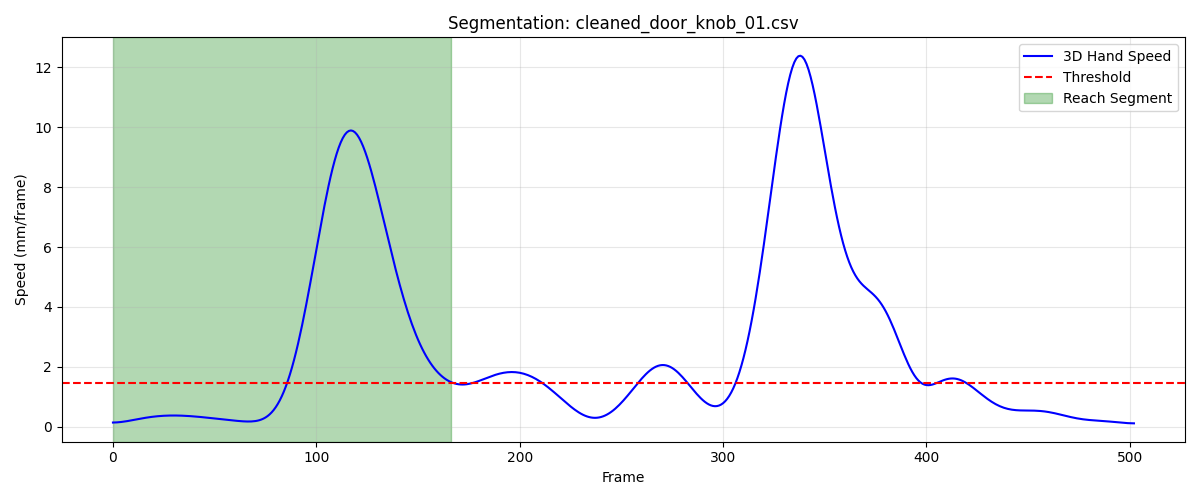

The data file committed next to this chart (first rows):
frame, sub_frame, shoulderr_x, shoulderr_y, shoulderr_z, humr1_x, humr1_y, humr1_z, humr2_x, humr2_y, humr2_z, humr3_x, humr3_y, humr3_z, humr4_x, humr4_y, humr4_z, humr5_x, humr5_y, humr5_z, humr6_x, humr6_y, humr6_z, humr7_x
1, 0, 201.2, -612.3, 654.6, 236.3, -558.1, 521.8, 237.3, -538.9, 451.5, 236, -608.5, 508.8, 189.1, -514.3, 512.8, 237, -602.2, 450.2, 196.6, -513.3, 456.5, 201.4
2, 0, 201.3, -612.2, 654.5, 236.4, -558.1, 521.8, 237.4, -538.9, 451.5, 236.1, -608.6, 508.8, 189.2, -514.3, 512.8, 237, -602.3, 450.1, 196.7, -513.4, 456.5, 201.5
3, 0, 201.4, -612.3, 654.5, 236.5, -558.2, 521.7, 237.5, -539, 451.4, 236.1, -608.6, 508.7, 189.3, -514.4, 512.7, 237.1, -602.3, 450.1, 196.8, -513.4, 456.5, 201.5
4, 0, 201.5, -612.3, 654.4, 236.6, -558.2, 521.7, 237.5, -539.1, 451.4, 236.2, -608.7, 508.7, 189.4, -514.5, 512.7, 237.2, -602.4, 450.1, 196.8, -513.5, 456.4, 201.6
5, 0, 201.6, -612.3, 654.4, 236.7, -558.3, 521.6, 237.6, -539.2, 451.3, 236.3, -608.7, 508.7, 189.5, -514.6, 512.6, 237.3, -602.5, 450, 196.9, -513.6, 456.4, 201.6
6, 0, 201.7, -612.4, 654.4, 236.8, -558.4, 521.6, 237.7, -539.3, 451.3, 236.4, -608.8, 508.6, 189.6, -514.7, 512.6, 237.4, -602.6, 450, 197, -513.7, 456.3, 201.7
7, 0, 201.8, -612.5, 654.3, 236.9, -558.6, 521.5, 237.8, -539.5, 451.2, 236.5, -609, 508.6, 189.7, -514.8, 512.5, 237.4, -602.7, 449.9, 197.1, -513.8, 456.3, 201.8
8, 0, 201.9, -612.6, 654.3, 237, -558.7, 521.5, 237.9, -539.6, 451.2, 236.6, -609.1, 508.6, 189.8, -515, 512.5, 237.5, -602.9, 449.9, 197.2, -514, 456.2, 201.9
9, 0, 202, -612.7, 654.3, 237.1, -558.9, 521.5, 238, -539.8, 451.2, 236.6, -609.3, 508.6, 189.9, -515.1, 512.5, 237.6, -603.1, 449.9, 197.3, -514.1, 456.2, 202
10, 0, 202.1, -612.9, 654.2, 237.2, -559.1, 521.4, 238.1, -540, 451.1, 236.7, -609.5, 508.5, 190, -515.3, 512.4, 237.7, -603.3, 449.8, 197.4, -514.3, 456.1, 202
11, 0, 202.2, -613, 654.2, 237.3, -559.3, 521.4, 238.2, -540.2, 451.1, 236.8, -609.7, 508.5, 190.1, -515.5, 512.4, 237.8, -603.5, 449.8, 197.5, -514.5, 456.1, 201.9
12, 0, 202.3, -613.2, 654.2, 237.4, -559.5, 521.4, 238.3, -540.4, 451, 236.8, -609.9, 508.5, 190.2, -515.7, 512.3, 237.9, -603.7, 449.8, 197.7, -514.8, 456, 201.8
13, 0, 202.4, -613.4, 654.1, 237.5, -559.7, 521.3, 238.5, -540.7, 451, 236.9, -610.1, 508.4, 190.3, -515.9, 512.3, 237.9, -604, 449.7, 197.8, -515, 456, 201.8
14, 0, 202.5, -613.6, 654.1, 237.6, -560, 521.3, 238.6, -540.9, 450.9, 236.9, -610.4, 508.4, 190.5, -516.1, 512.2, 238, -604.3, 449.7, 197.9, -515.2, 455.9, 201.7
15, 0, 202.5, -613.8, 654.1, 237.7, -560.2, 521.2, 238.7, -541.2, 450.9, 237, -610.7, 508.3, 190.6, -516.3, 512.2, 238.1, -604.6, 449.7, 198.1, -515.5, 455.9, 201.6
16, 0, 202.6, -614, 654, 237.8, -560.5, 521.2, 238.8, -541.5, 450.8, 237, -610.9, 508.3, 190.8, -516.6, 512.1, 238.2, -604.9, 449.6, 198.2, -515.7, 455.8, 201.6
17, 0, 202.7, -614.3, 654, 237.9, -560.8, 521.2, 238.9, -541.8, 450.8, 237.1, -611.3, 508.3, 190.9, -516.8, 512.1, 238.2, -605.2, 449.6, 198.3, -516, 455.8, 201.6
18, 0, 202.7, -614.5, 653.9, 238, -561.2, 521.1, 239, -542.1, 450.7, 237.1, -611.6, 508.2, 191, -517.1, 512, 238.3, -605.5, 449.6, 198.5, -516.2, 455.7, 201.6
19, 0, 202.8, -614.8, 653.9, 238.1, -561.5, 521.1, 239.1, -542.5, 450.7, 237.2, -611.9, 508.2, 191.2, -517.4, 512, 238.3, -605.9, 449.5, 198.6, -516.5, 455.7, 201.6
20, 0, 202.8, -615.1, 653.8, 238.1, -561.8, 521, 239.2, -542.8, 450.7, 237.2, -612.3, 508.1, 191.3, -517.7, 511.9, 238.4, -606.2, 449.5, 198.8, -516.8, 455.6, 201.6
21, 0, 202.8, -615.4, 653.8, 238.2, -562.2, 521, 239.3, -543.2, 450.6, 237.2, -612.6, 508.1, 191.5, -518, 511.9, 238.4, -606.6, 449.5, 198.9, -517.1, 455.6, 201.6
22, 0, 202.9, -615.7, 653.8, 238.3, -562.6, 520.9, 239.4, -543.5, 450.6, 237.2, -613, 508, 191.6, -518.3, 511.9, 238.4, -607, 449.4, 199, -517.5, 455.5, 201.6
23, 0, 202.9, -616, 653.7, 238.4, -562.9, 520.9, 239.5, -543.9, 450.6, 237.2, -613.3, 508, 191.8, -518.6, 511.8, 238.4, -607.3, 449.4, 199.2, -517.8, 455.5, 201.6
24, 0, 202.9, -616.3, 653.7, 238.5, -563.3, 520.8, 239.7, -544.3, 450.5, 237.2, -613.7, 508, 191.9, -518.9, 511.8, 238.4, -607.7, 449.4, 199.3, -518.1, 455.5, 201.7
25, 0, 203, -616.6, 653.7, 238.6, -563.7, 520.8, 239.8, -544.7, 450.5, 237.2, -614.1, 508, 192, -519.3, 511.8, 238.4, -608.1, 449.3, 199.5, -518.5, 455.5, 201.7
26, 0, 203, -617, 653.6, 238.7, -564.1, 520.8, 239.9, -545.1, 450.5, 237.2, -614.5, 507.9, 192.2, -519.6, 511.7, 238.4, -608.5, 449.3, 199.7, -518.8, 455.4, 201.8
27, 0, 203, -617.3, 653.6, 238.8, -564.5, 520.8, 240, -545.5, 450.4, 237.2, -614.9, 507.9, 192.3, -519.9, 511.7, 238.4, -608.9, 449.3, 199.8, -519.2, 455.4, 201.9
28, 0, 203, -617.6, 653.6, 238.8, -564.9, 520.7, 240.1, -545.9, 450.4, 237.3, -615.3, 507.9, 192.5, -520.3, 511.7, 238.4, -609.3, 449.3, 200, -519.5, 455.4, 201.9
29, 0, 203.1, -617.9, 653.6, 238.9, -565.3, 520.7, 240.2, -546.3, 450.4, 237.3, -615.7, 507.9, 192.6, -520.6, 511.7, 238.4, -609.7, 449.2, 200.1, -519.9, 455.4, 202
30, 0, 203.1, -618.3, 653.6, 239.0, -565.7, 520.7, 240.3, -546.7, 450.4, 237.2, -616.1, 507.9, 192.8, -520.9, 511.6, 238.4, -610.1, 449.2, 200.3, -520.2, 455.3, 202.1
31, 0, 203.1, -618.6, 653.6, 239.1, -566.2, 520.7, 240.4, -547.2, 450.3, 237.2, -616.5, 507.9, 192.9, -521.3, 511.6, 238.4, -610.5, 449.2, 200.4, -520.6, 455.3, 202.2
32, 0, 203.1, -618.9, 653.6, 239.2, -566.6, 520.7, 240.5, -547.6, 450.3, 237.2, -617, 507.9, 193.1, -521.6, 511.6, 238.4, -610.9, 449.2, 200.6, -520.9, 455.3, 202.4
33, 0, 203.1, -619.2, 653.6, 239.3, -567, 520.7, 240.7, -548, 450.3, 237.2, -617.4, 507.9, 193.2, -521.9, 511.6, 238.4, -611.3, 449.2, 200.7, -521.3, 455.3, 202.5
34, 0, 203.1, -619.5, 653.6, 239.3, -567.4, 520.7, 240.8, -548.4, 450.3, 237.2, -617.8, 507.9, 193.4, -522.3, 511.6, 238.4, -611.7, 449.2, 200.8, -521.6, 455.3, 202.7
35, 0, 203.1, -619.9, 653.5, 239.4, -567.7, 520.7, 240.9, -548.8, 450.3, 237.2, -618.2, 507.9, 193.5, -522.6, 511.6, 238.4, -612.1, 449.2, 201, -522, 455.3, 202.8
36, 0, 203.1, -620.2, 653.5, 239.5, -568.1, 520.7, 241, -549.2, 450.3, 237.1, -618.5, 508, 193.6, -522.9, 511.6, 238.5, -612.5, 449.2, 201.1, -522.3, 455.3, 202.9
37, 0, 203.1, -620.5, 653.5, 239.5, -568.5, 520.7, 241.1, -549.5, 450.4, 237.1, -618.9, 508, 193.8, -523.2, 511.6, 238.5, -612.9, 449.2, 201.2, -522.6, 455.3, 203
38, 0, 203, -620.8, 653.5, 239.6, -568.8, 520.7, 241.2, -549.9, 450.4, 237.1, -619.3, 508, 193.9, -523.5, 511.6, 238.4, -613.2, 449.2, 201.3, -522.9, 455.3, 203.1
39, 0, 203, -621.1, 653.5, 239.6, -569.2, 520.7, 241.2, -550.2, 450.4, 237, -619.6, 508, 194, -523.8, 511.6, 238.4, -613.6, 449.3, 201.4, -523.3, 455.3, 203.1
40, 0, 203, -621.4, 653.5, 239.7, -569.6, 520.7, 241.3, -550.6, 450.4, 237, -620, 508, 194.1, -524.1, 511.6, 238.4, -613.9, 449.3, 201.5, -523.6, 455.3, 203.1
41, 0, 203, -621.7, 653.5, 239.7, -569.9, 520.7, 241.4, -550.9, 450.4, 237, -620.3, 508, 194.1, -524.4, 511.6, 238.4, -614.2, 449.2, 201.6, -523.9, 455.3, 203.2
42, 0, 202.9, -622, 653.5, 239.8, -570.2, 520.7, 241.4, -551.3, 450.4, 236.9, -620.6, 508, 194.2, -524.7, 511.6, 238.4, -614.6, 449.2, 201.7, -524.2, 455.3, 203.2
43, 0, 202.9, -622.3, 653.5, 239.8, -570.6, 520.7, 241.5, -551.6, 450.4, 236.9, -621, 508, 194.3, -525, 511.6, 238.4, -614.9, 449.2, 201.8, -524.4, 455.3, 203.2
44, 0, 202.9, -622.6, 653.5, 239.8, -570.9, 520.7, 241.6, -552, 450.3, 236.8, -621.3, 508, 194.4, -525.3, 511.6, 238.4, -615.2, 449.2, 201.9, -524.7, 455.3, 203.2
45, 0, 202.9, -622.9, 653.5, 239.9, -571.3, 520.7, 241.6, -552.3, 450.3, 236.8, -621.6, 508, 194.5, -525.6, 511.5, 238.3, -615.6, 449.2, 202, -525, 455.3, 203.2
46, 0, 202.8, -623.1, 653.5, 239.9, -571.6, 520.7, 241.7, -552.6, 450.3, 236.8, -622, 507.9, 194.6, -525.8, 511.5, 238.3, -615.9, 449.2, 202.1, -525.3, 455.3, 203.2
47, 0, 202.8, -623.4, 653.5, 239.9, -571.9, 520.7, 241.7, -552.9, 450.3, 236.7, -622.3, 507.9, 194.7, -526.1, 511.5, 238.2, -616.2, 449.1, 202.2, -525.6, 455.3, 203.2
48, 0, 202.8, -623.7, 653.4, 240, -572.2, 520.7, 241.8, -553.2, 450.3, 236.7, -622.6, 507.9, 194.8, -526.4, 511.5, 238.2, -616.5, 449.1, 202.3, -525.8, 455.2, 203.2
49, 0, 202.7, -623.9, 653.4, 240, -572.5, 520.7, 241.8, -553.5, 450.3, 236.6, -622.9, 507.9, 194.9, -526.6, 511.5, 238.2, -616.8, 449.1, 202.4, -526.1, 455.2, 203.2
50, 0, 202.7, -624.2, 653.4, 240, -572.8, 520.7, 241.9, -553.8, 450.4, 236.6, -623.2, 507.9, 194.9, -526.8, 511.5, 238.1, -617.1, 449.1, 202.5, -526.4, 455.3, 203.2
51, 0, 202.6, -624.4, 653.4, 240, -573.1, 520.7, 241.9, -554.1, 450.4, 236.5, -623.5, 507.9, 195, -527.1, 511.6, 238.1, -617.3, 449.1, 202.5, -526.6, 455.3, 203.2
52, 0, 202.6, -624.7, 653.5, 240.1, -573.4, 520.7, 242, -554.4, 450.4, 236.5, -623.7, 507.9, 195.1, -527.3, 511.6, 238.1, -617.6, 449.2, 202.6, -526.8, 455.3, 203.2
53, 0, 202.6, -624.9, 653.5, 240.1, -573.7, 520.7, 242, -554.6, 450.4, 236.4, -624, 508, 195.1, -527.5, 511.6, 238, -617.9, 449.2, 202.6, -527.1, 455.3, 203.2
54, 0, 202.5, -625.1, 653.5, 240.1, -573.9, 520.7, 242, -554.9, 450.4, 236.4, -624.3, 508, 195.2, -527.8, 511.6, 238, -618.1, 449.2, 202.7, -527.3, 455.3, 203.2
55, 0, 202.5, -625.4, 653.5, 240.1, -574.2, 520.8, 242, -555.2, 450.4, 236.3, -624.5, 508, 195.3, -528, 511.6, 238, -618.4, 449.2, 202.7, -527.5, 455.4, 203.2
56, 0, 202.4, -625.6, 653.5, 240.1, -574.4, 520.8, 242, -555.4, 450.4, 236.3, -624.8, 508, 195.3, -528.2, 511.6, 237.9, -618.6, 449.2, 202.8, -527.7, 455.4, 203.1
57, 0, 202.4, -625.8, 653.5, 240.1, -574.7, 520.8, 242.1, -555.6, 450.4, 236.3, -625, 508.0, 195.3, -528.4, 511.7, 237.9, -618.9, 449.2, 202.8, -527.9, 455.4, 203.1
58, 0, 202.3, -626.1, 653.5, 240.1, -574.9, 520.8, 242.1, -555.9, 450.4, 236.2, -625.3, 508, 195.4, -528.6, 511.7, 237.8, -619.1, 449.2, 202.9, -528.1, 455.4, 203.1
59, 0, 202.3, -626.3, 653.5, 240.1, -575.2, 520.8, 242.1, -556.1, 450.4, 236.2, -625.5, 508, 195.4, -528.8, 511.7, 237.8, -619.3, 449.2, 202.9, -528.3, 455.4, 203
60, 0, 202.2, -626.5, 653.5, 240.1, -575.4, 520.8, 242.1, -556.4, 450.4, 236.1, -625.7, 508, 195.5, -529, 511.7, 237.7, -619.5, 449.2, 203, -528.5, 455.4, 203
... 107 more rows
